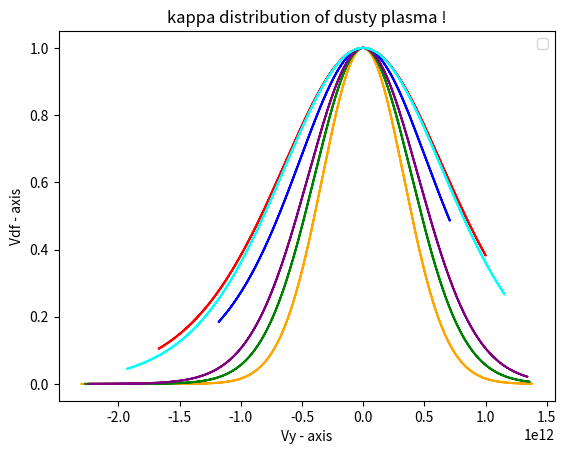

Source code (Python):
import numpy as np
import matplotlib.pyplot as plt
import math

r=np.linspace(0,1,num=100000)
print("random number btw o to 1=",r);
m=9.11*10**(-31);
K=8.62*10**(-5)
T=0.0389

ka1=3
ka2=30
ka3=20
ka4=2
ka5=15
ka6=9/2


V01=(((2*ka1-3)*K*T)/(ka1*m))**0.5
V02=(((2*ka2-3)*K*T)/(ka2*m))**0.5
V03=(((2*ka3-3)*K*T)/(ka3*m))**0.5
V04=(((2*ka4-3)*K*T)/(ka4*m))**0.5
V05=(((2*ka5-3)*K*T)/(ka5*m))**0.5
V06=(((2*ka6-3)*K*T)/(ka6*m))**0.5


z=np.sin(2*np.pi*r);
print("The value of sin phi=", z);
x=np.sin(np.arccos((1-r)**0.5));
print("The value of sin theta=", x);
p=np.cos(np.arccos((1-r)**0.5));
print("The value of cos theta=", p);

vy1=V01*x*z
vy2=V02*x*z
vy3=V03*x*z
vy4=V04*x*z
vy5=V05*x*z
vy6=V06*x*z


vpf1=1/((1+(x*x*z*z))**(ka1+1))
vpf2=1/((1+(x*x*z*z))**(ka2+1))
vpf3=1/((1+(x*x*z*z))**(ka3+1))
vpf4=1/((1+(x*x*z*z))**(ka4+1))
vpf5=1/((1+(x*x*z*z))**(ka5+1))
vpf6=1/((1+(x*x*z*z))**(ka6+1))


fig , ax= plt.subplots()
ax.plot(vy1,vpf1,color="red")
ax.plot(vy2,vpf2,color="orange")
ax.plot(vy3,vpf3,color="green")
ax.plot(vy4,vpf4,color="blue")
ax.plot(vy5,vpf5,color="purple")
ax.plot(vy6,vpf6,color="cyan")

plt.xlabel('Vy - axis')
plt.ylabel('Vdf - axis')
plt.title('kappa distribution of dusty plasma !')
plt.legend()
plt.show()
